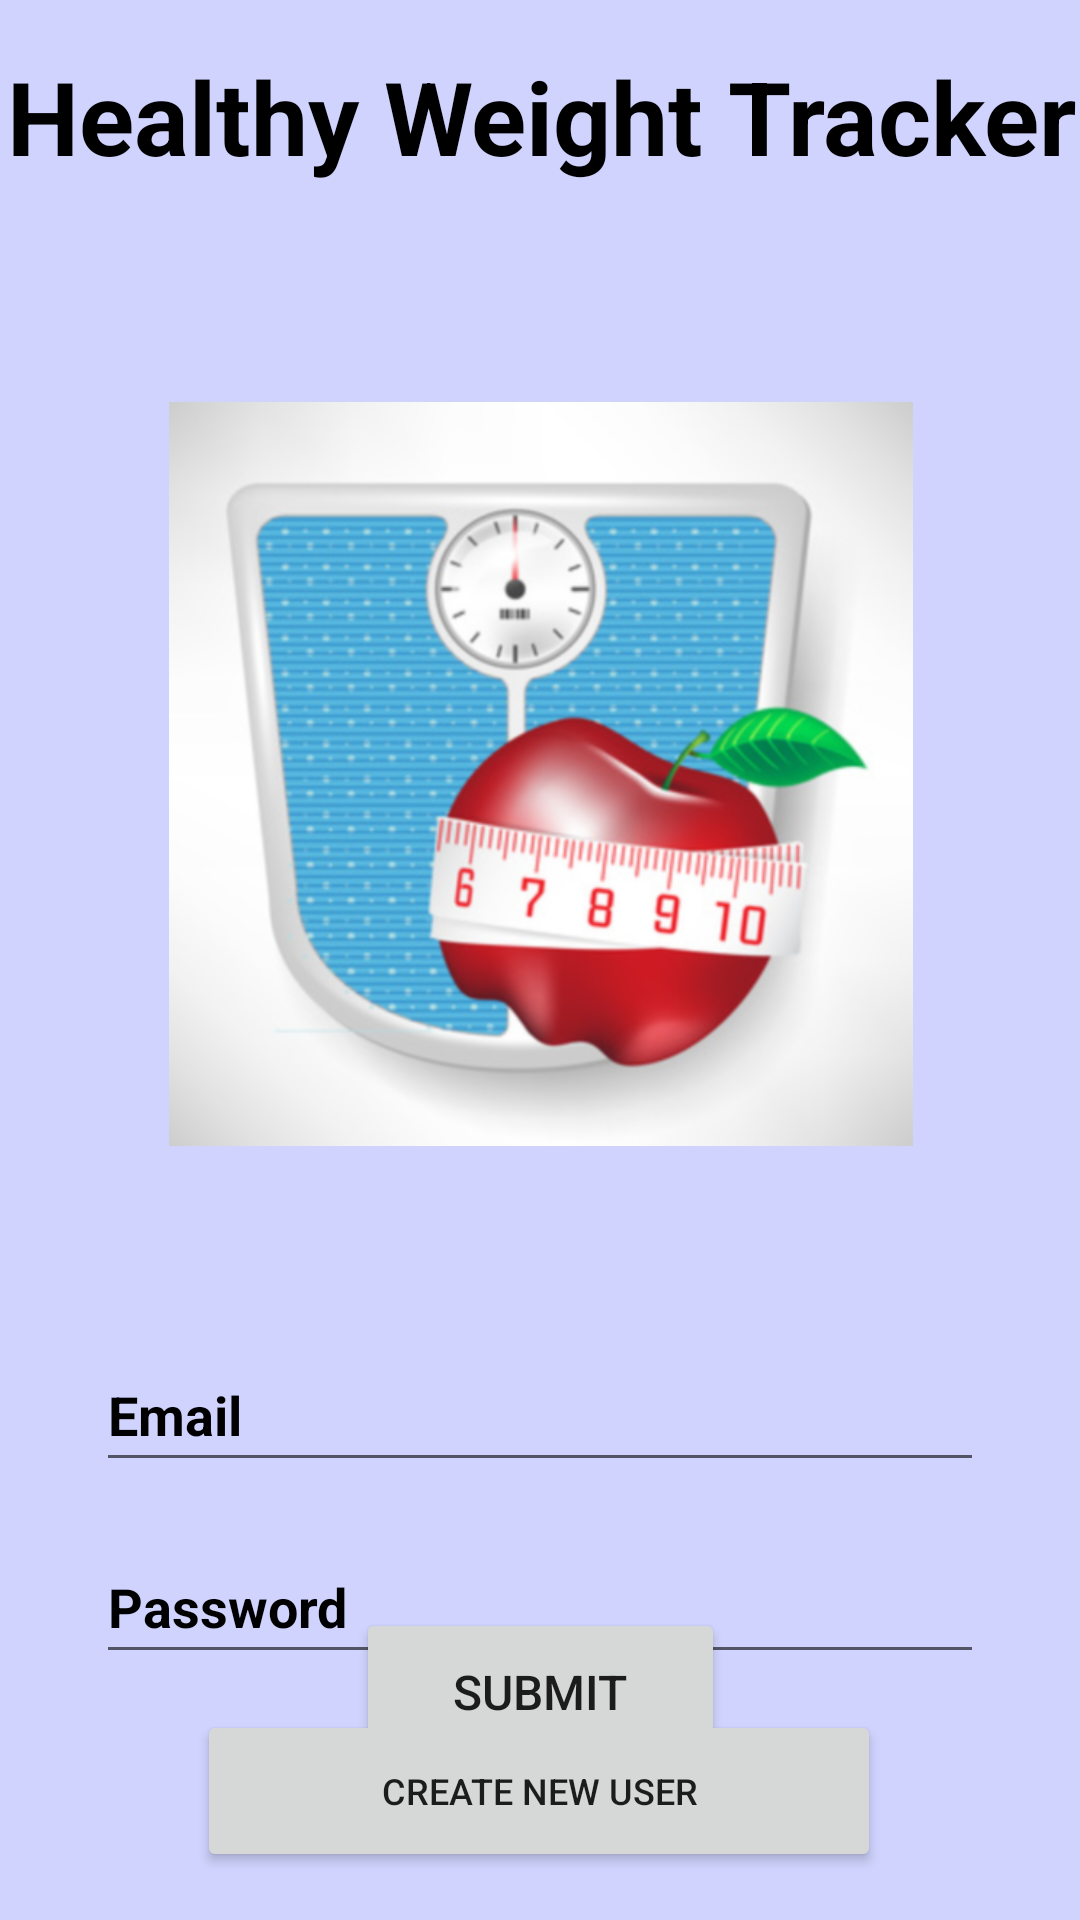

Reconstruct the res/layout file that produces this screen, plus the resources it refers to.
<!-- AndroidManifest.xml: application theme Theme.HealthyApp2 -->
<!-- res/layout/activity_main.xml -->
<?xml version="1.0" encoding="utf-8"?>
<androidx.constraintlayout.widget.ConstraintLayout xmlns:android="http://schemas.android.com/apk/res/android"
    xmlns:app="http://schemas.android.com/apk/res-auto"
    xmlns:tools="http://schemas.android.com/tools"
    android:layout_width="match_parent"
    android:layout_height="match_parent"
    android:background="#cfd3fd"
    tools:context=".LoginScreen">

    <TextView
        android:id="@+id/appName"
        android:layout_width="420dp"
        android:layout_height="54dp"
        android:layout_marginStart="8dp"
        android:layout_marginTop="16dp"
        android:layout_marginEnd="8dp"
        android:layout_marginBottom="32dp"
        android:text="@string/healthy_weight_tracker"
        android:textAlignment="center"
        android:textColor="#000000"
        android:textSize="34sp"
        android:textStyle="bold"
        app:layout_constraintBottom_toTopOf="@+id/ScaleAppleImage"
        app:layout_constraintEnd_toEndOf="parent"
        app:layout_constraintStart_toStartOf="parent"
        app:layout_constraintTop_toTopOf="parent" />

    <EditText
        android:id="@+id/username1"
        android:layout_width="0dp"
        android:layout_height="wrap_content"
        android:layout_marginStart="32dp"
        android:layout_marginTop="32dp"
        android:layout_marginEnd="32dp"
        android:layout_marginBottom="16dp"
        android:autofillHints=""
        android:ems="10"
        android:hint="@string/email"
        android:inputType="textEmailAddress"
        android:minHeight="48dp"
        android:textColor="#000000"
        android:textColorHint="@color/black"
        android:textStyle="bold"
        app:layout_constraintBottom_toTopOf="@+id/password1"
        app:layout_constraintEnd_toEndOf="parent"
        app:layout_constraintHorizontal_bias="0.0"
        app:layout_constraintStart_toStartOf="parent"
        app:layout_constraintTop_toBottomOf="@+id/ScaleAppleImage" />

    <EditText
        android:id="@+id/password1"
        android:layout_width="0dp"
        android:layout_height="wrap_content"
        android:layout_marginStart="32dp"
        android:layout_marginTop="16dp"
        android:layout_marginEnd="32dp"
        android:autofillHints=""
        android:ems="10"
        android:hint="@string/password"
        android:inputType="textPassword"
        android:minHeight="48dp"
        android:textColorHint="#000000"
        android:textStyle="bold"
        app:layout_constraintEnd_toEndOf="parent"
        app:layout_constraintHorizontal_bias="1.0"
        app:layout_constraintStart_toStartOf="parent"
        app:layout_constraintTop_toBottomOf="@+id/username1" />

    <Button
        android:id="@+id/submit"
        android:layout_width="123dp"
        android:layout_height="56dp"
        android:text="@string/submit"
        android:textSize="16sp"
        app:layout_constraintBottom_toTopOf="@+id/newUser"
        app:layout_constraintEnd_toEndOf="parent"
        app:layout_constraintStart_toStartOf="parent"
        app:layout_constraintTop_toBottomOf="@+id/password1"
        tools:ignore="OnClick" />

    <Button
        android:id="@+id/newUser"
        android:layout_width="228dp"
        android:layout_height="54dp"
        android:layout_marginBottom="16dp"
        android:text="@string/create_new_user"
        android:textAlignment="center"
        android:textSize="12sp"
        app:layout_constraintBottom_toBottomOf="parent"
        app:layout_constraintEnd_toEndOf="parent"
        app:layout_constraintHorizontal_bias="0.497"
        app:layout_constraintStart_toStartOf="parent" />

    <ImageView
        android:id="@+id/ScaleAppleImage"
        android:layout_width="351dp"
        android:layout_height="248dp"
        android:layout_marginStart="16dp"
        android:layout_marginTop="32dp"
        android:layout_marginEnd="16dp"
        android:layout_marginBottom="32dp"
        android:contentDescription="@string/scaleappleimage"
        app:layout_constraintBottom_toTopOf="@+id/username1"
        app:layout_constraintEnd_toEndOf="parent"
        app:layout_constraintStart_toStartOf="parent"
        app:layout_constraintTop_toBottomOf="@+id/appName"
        app:srcCompat="@drawable/scaleappleimage"
        tools:ignore="ImageContrastCheck" />

</androidx.constraintlayout.widget.ConstraintLayout>
<!-- resources referenced by this layout -->
<resources>
  <!-- drawable scaleappleimage: png bitmap (drawable, 353571 bytes) -->
  <string name="create_new_user">Create New User</string>
  <string name="email">Email</string>
  <string name="healthy_weight_tracker">Healthy Weight Tracker</string>
  <string name="password">Password</string>
  <string name="scaleappleimage">ScaleAppleImage</string>
  <string name="submit">Submit</string>
  <style name="Theme.HealthyApp2" parent="Theme.MaterialComponents.DayNight.DarkActionBar">
          
          <item name="colorPrimary">@color/purple_500</item>
          <item name="colorPrimaryVariant">@color/purple_700</item>
          <item name="colorOnPrimary">@color/white</item>
          
          <item name="colorSecondary">@color/teal_200</item>
          <item name="colorSecondaryVariant">@color/teal_700</item>
          <item name="colorOnSecondary">@color/black</item>
          
          <item name="android:statusBarColor" tools:targetApi="l">?attr/colorPrimaryVariant</item>
          
      </style>
  <!-- not gathered from this repository: default colours our renderer supplied (Android Studio template values) -->
  <color name="purple_500">#FF6200EE</color>
  <color name="purple_700">#FF3700B3</color>
  <color name="teal_200">#FF03DAC5</color>
  <color name="teal_700">#FF018786</color>
  <color name="black">#FF000000</color>
  <color name="white">#FFFFFFFF</color>
</resources>
